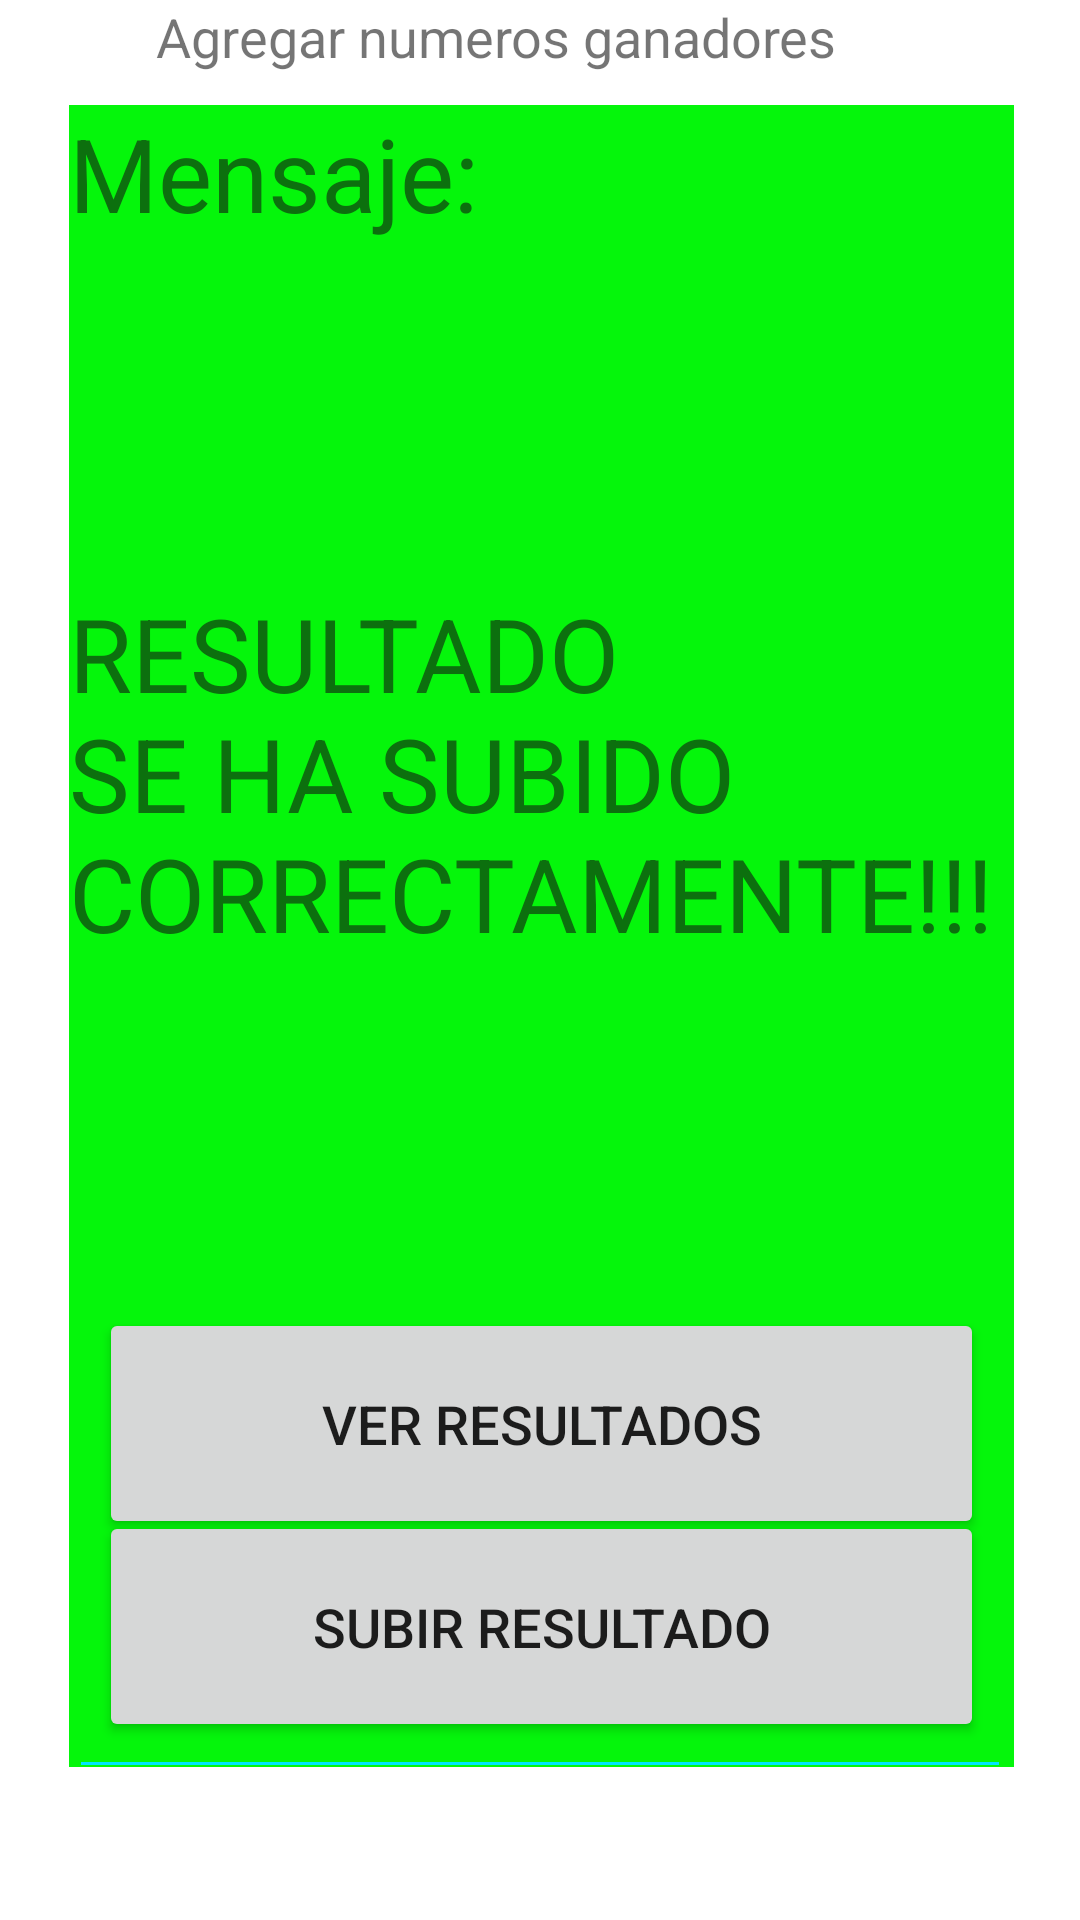

Here is an Android app screen rendered from its layout file. Give the layout XML and the strings, colors and styles it references.
<!-- AndroidManifest.xml: application theme Theme.SPgold -->
<!-- res/layout/activity_ingresarnum.xml -->
<?xml version="1.0" encoding="utf-8"?>
<androidx.constraintlayout.widget.ConstraintLayout xmlns:android="http://schemas.android.com/apk/res/android"
    xmlns:app="http://schemas.android.com/apk/res-auto"
    xmlns:tools="http://schemas.android.com/tools"
    android:layout_width="match_parent"
    android:layout_height="match_parent"
    tools:context=".IngresarnumActivity">

    <TextView
        android:id="@+id/tv_admin"
        android:layout_width="256dp"
        android:layout_height="35dp"
        android:text="@string/saludo_agregar_winners"
        android:textSize="18sp"
        app:layout_constraintEnd_toEndOf="parent"
        app:layout_constraintStart_toStartOf="parent"
        app:layout_constraintTop_toTopOf="parent" />

    <TextView
        android:id="@+id/tv_loteria_admin"
        android:layout_width="234dp"
        android:layout_height="25dp"
        android:layout_marginTop="64dp"
        android:text="@string/loteria"
        app:layout_constraintBottom_toBottomOf="parent"
        app:layout_constraintEnd_toEndOf="parent"
        app:layout_constraintHorizontal_bias="0.341"
        app:layout_constraintStart_toStartOf="parent"
        app:layout_constraintTop_toBottomOf="@+id/tv_admin"
        app:layout_constraintVertical_bias="0.0" />

    <TextView
        android:id="@+id/tv_horario_admin"
        android:layout_width="230dp"
        android:layout_height="22dp"
        android:layout_marginTop="52dp"
        android:text="@string/spinner_hor"
        app:layout_constraintBottom_toBottomOf="parent"
        app:layout_constraintEnd_toEndOf="parent"
        app:layout_constraintHorizontal_bias="0.336"
        app:layout_constraintStart_toStartOf="parent"
        app:layout_constraintTop_toBottomOf="@+id/spinner_lot_admin"
        app:layout_constraintVertical_bias="0.0" />

    <Spinner
        android:id="@+id/et_numwin2"
        android:layout_width="wrap_content"
        android:layout_height="wrap_content"
        android:layout_marginTop="60dp"
        android:hint="@string/segundo_premio"
        android:inputType="number"
        android:textSize="16sp"
        app:layout_constraintBottom_toBottomOf="parent"
        app:layout_constraintEnd_toEndOf="parent"
        app:layout_constraintStart_toStartOf="parent"
        app:layout_constraintTop_toBottomOf="@+id/spinner_hor_admin"
        app:layout_constraintVertical_bias="0.0" />

    <Spinner
        android:id="@+id/et_numwin3"
        android:layout_width="wrap_content"
        android:layout_height="wrap_content"
        android:layout_marginTop="60dp"
        android:hint="@string/tercer_premio"
        android:inputType="number"
        android:textSize="16sp"
        app:layout_constraintBottom_toBottomOf="parent"
        app:layout_constraintEnd_toEndOf="parent"
        app:layout_constraintHorizontal_bias="0.855"
        app:layout_constraintStart_toStartOf="parent"
        app:layout_constraintTop_toBottomOf="@+id/spinner_hor_admin"
        app:layout_constraintVertical_bias="0.0" />

    <Spinner
        android:id="@+id/et_numwin1"
        android:layout_width="wrap_content"
        android:layout_height="wrap_content"
        android:layout_marginTop="60dp"
        android:hint="@string/primer_premio"
        android:inputType="number"
        android:textSize="16sp"
        app:layout_constraintBottom_toBottomOf="parent"
        app:layout_constraintEnd_toEndOf="parent"
        app:layout_constraintHorizontal_bias="0.155"
        app:layout_constraintStart_toStartOf="parent"
        app:layout_constraintTop_toBottomOf="@+id/spinner_hor_admin"
        app:layout_constraintVertical_bias="0.0" />

    <Button
        android:id="@+id/button_agregar_numero"
        android:layout_width="295dp"
        android:layout_height="77dp"
        android:onClick="subir_numero"
        android:text="@string/subir_resultado"
        android:textSize="18sp"
        app:layout_constraintBottom_toBottomOf="parent"
        app:layout_constraintEnd_toEndOf="parent"
        app:layout_constraintHorizontal_bias="0.507"
        app:layout_constraintStart_toStartOf="parent"
        app:layout_constraintTop_toBottomOf="@+id/spinner_hor_admin"
        app:layout_constraintVertical_bias="0.766" />

    <Button
        android:id="@+id/button_ver_resultados"
        android:layout_width="295dp"
        android:layout_height="77dp"
        android:onClick="ver_resultados"
        android:text="@string/ver_resultados"
        android:textSize="18sp"
        app:layout_constraintBottom_toBottomOf="parent"
        app:layout_constraintEnd_toEndOf="parent"
        app:layout_constraintHorizontal_bias="0.507"
        app:layout_constraintStart_toStartOf="parent"
        app:layout_constraintTop_toBottomOf="@+id/spinner_hor_admin" />

    <Spinner
        android:id="@+id/spinner_hor_admin"
        android:layout_width="277dp"
        android:layout_height="54dp"
        app:layout_constraintBottom_toBottomOf="parent"
        app:layout_constraintEnd_toEndOf="parent"
        app:layout_constraintHorizontal_bias="0.518"
        app:layout_constraintStart_toStartOf="parent"
        app:layout_constraintTop_toBottomOf="@+id/tv_horario_admin"
        app:layout_constraintVertical_bias="0.0" />

    <Spinner
        android:id="@+id/spinner_lot_admin"
        android:layout_width="274dp"
        android:layout_height="57dp"
        app:layout_constraintBottom_toBottomOf="parent"
        app:layout_constraintEnd_toEndOf="parent"
        app:layout_constraintStart_toStartOf="parent"
        app:layout_constraintTop_toBottomOf="@+id/tv_loteria_admin"
        app:layout_constraintVertical_bias="0.0" />

    <TextView
        android:id="@+id/textView_listo"
        android:layout_width="315dp"
        android:layout_height="554dp"
        android:background="#05F60B"
        android:text="@string/winner_listo"
        android:textColor="#0C700E"
        android:textSize="34sp"
        app:layout_constraintBottom_toBottomOf="parent"
        app:layout_constraintEnd_toEndOf="parent"
        app:layout_constraintHorizontal_bias="0.511"
        app:layout_constraintStart_toStartOf="parent"
        app:layout_constraintTop_toBottomOf="@+id/tv_admin"
        app:layout_constraintVertical_bias="0.0" />

    <EditText
        android:id="@+id/editTextTextMultiLine_ver"
        android:layout_width="314dp"
        android:layout_height="554dp"
        android:backgroundTint="#00E5FF"
        android:ems="10"
        android:gravity="start|top"
        android:inputType="textMultiLine"
        android:textColor="#031FAE"
        android:textSize="12sp"
        app:layout_constraintBottom_toBottomOf="parent"
        app:layout_constraintEnd_toEndOf="parent"
        app:layout_constraintStart_toStartOf="parent"
        app:layout_constraintTop_toBottomOf="@+id/tv_admin"
        app:layout_constraintVertical_bias="0.145" />

</androidx.constraintlayout.widget.ConstraintLayout>
<!-- resources referenced by this layout -->
<resources>
  <string name="loteria">Loteria</string>
  <string name="primer_premio">Primero</string>
  <string name="saludo_agregar_winners">Agregar numeros ganadores</string>
  <string name="segundo_premio">Segundo</string>
  <string name="spinner_hor">HORA:</string>
  <string name="subir_resultado">Subir resultado</string>
  <string name="tercer_premio">Tercero</string>
  <string name="ver_resultados">Ver resultados</string>
  <string name="winner_listo">Mensaje:\n\n\n\nRESULTADO SE HA SUBIDO CORRECTAMENTE!!!</string>
  <style name="Theme.SPgold" parent="Theme.MaterialComponents.DayNight.DarkActionBar">
          
          <item name="colorPrimary">@color/purple_500</item>
          <item name="colorPrimaryVariant">@color/purple_700</item>
          <item name="colorOnPrimary">@color/white</item>
          
          <item name="colorSecondary">@color/teal_200</item>
          <item name="colorSecondaryVariant">@color/teal_700</item>
          <item name="colorOnSecondary">@color/black</item>
          
          <item name="android:statusBarColor" tools:targetApi="l">?attr/colorPrimaryVariant</item>
          
      </style>
  <color name="purple_500">#FF6200EE</color>
  <color name="purple_700">#FF3700B3</color>
  <color name="white">#FFFFFFFF</color>
  <color name="teal_200">#FF03DAC5</color>
  <color name="teal_700">#FF018786</color>
  <color name="black">#FF000000</color>
</resources>
